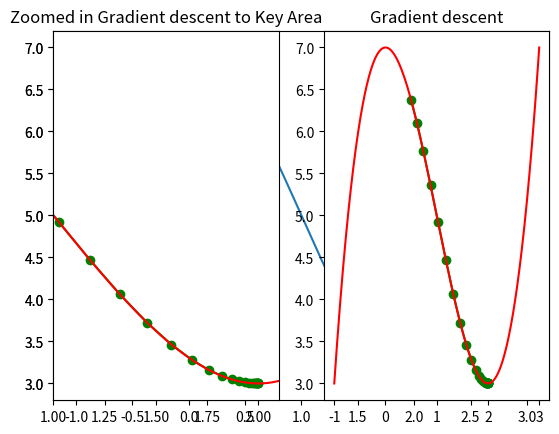

This chart was generated by the following Python code:
# implementation of gradient descent form scratch

import numpy as np
import matplotlib.pyplot as plt

# creating function
function = lambda x: (x ** 3)-(3 *(x ** 2))+7

# getting 1000 evenly spaced number between -1 and 3 (for getting sttep curve)

x = np.linspace(-1,3,500)

plt.plot(x, function(x))
plt.show()

def deriv(x):
    x_deriv = 3* (x**2) - (6 * (x))
    return x_deriv


def step(x_new, x_prev, precision, l_r):
    
    '''
    Description: This function takes in an initial or previous value for x, updates it based on 
    steps taken via the learning rate and outputs the most minimum value of x that reaches the precision satisfaction.
    
    Arguments:
    
    x_new - a starting value of x that will get updated based on the learning rate
    
    x_prev - the previous value of x that is getting updated to the new one
    
    precision - a precision that determines the stop of the stepwise descent 
    
    l_r - the learning rate (size of each descent step)
    
    Output:
    
    1. Prints out the latest new value of x which equates to the minimum we are looking for
    2. Prints out the the number of x values which equates to the number of gradient descent steps
    3. Plots a first graph of the function with the gradient descent path
    4. Plots a second graph of the function with a zoomed in gradient descent path in the important area
    
    '''
    
    # create empty lists where the updated values of x and y wil be appended during each iteration
    
    x_list, y_list = [x_new], [function(x_new)]
    # keep looping until your desired precision
    while abs(x_new - x_prev) > precision:
        
        # change the value of x
        x_prev = x_new
        
        # get the derivation of the old value of x
        d_x = - deriv(x_prev)
        
        # get your new value of x by adding the previous, the multiplication of the derivative and the learning rate
        x_new = x_prev + (l_r * d_x)
        
        # append the new value of x to a list of all x-s for later visualization of path
        x_list.append(x_new)
        
        # append the new value of y to a list of all y-s for later visualization of path
        y_list.append(function(x_new))

    print ("Local minimum occurs at: "+ str(x_new))
    print ("Number of steps: " + str(len(x_list)))
    
    
    plt.subplot(1,2,2)
    plt.scatter(x_list,y_list,c="g")
    plt.plot(x_list,y_list,c="g")
    plt.plot(x,function(x), c="r")
    plt.title("Gradient descent")
    plt.show()

    plt.subplot(1,2,1)
    plt.scatter(x_list,y_list,c="g")
    plt.plot(x_list,y_list,c="g")
    plt.plot(x,function(x), c="r")
    plt.xlim([1.0,2.1])
    plt.title("Zoomed in Gradient descent to Key Area")
    plt.show()

#Implement gradient descent (all the arguments are arbitrarily chosen)

step(0.5, 0, 0.001, 0.05)